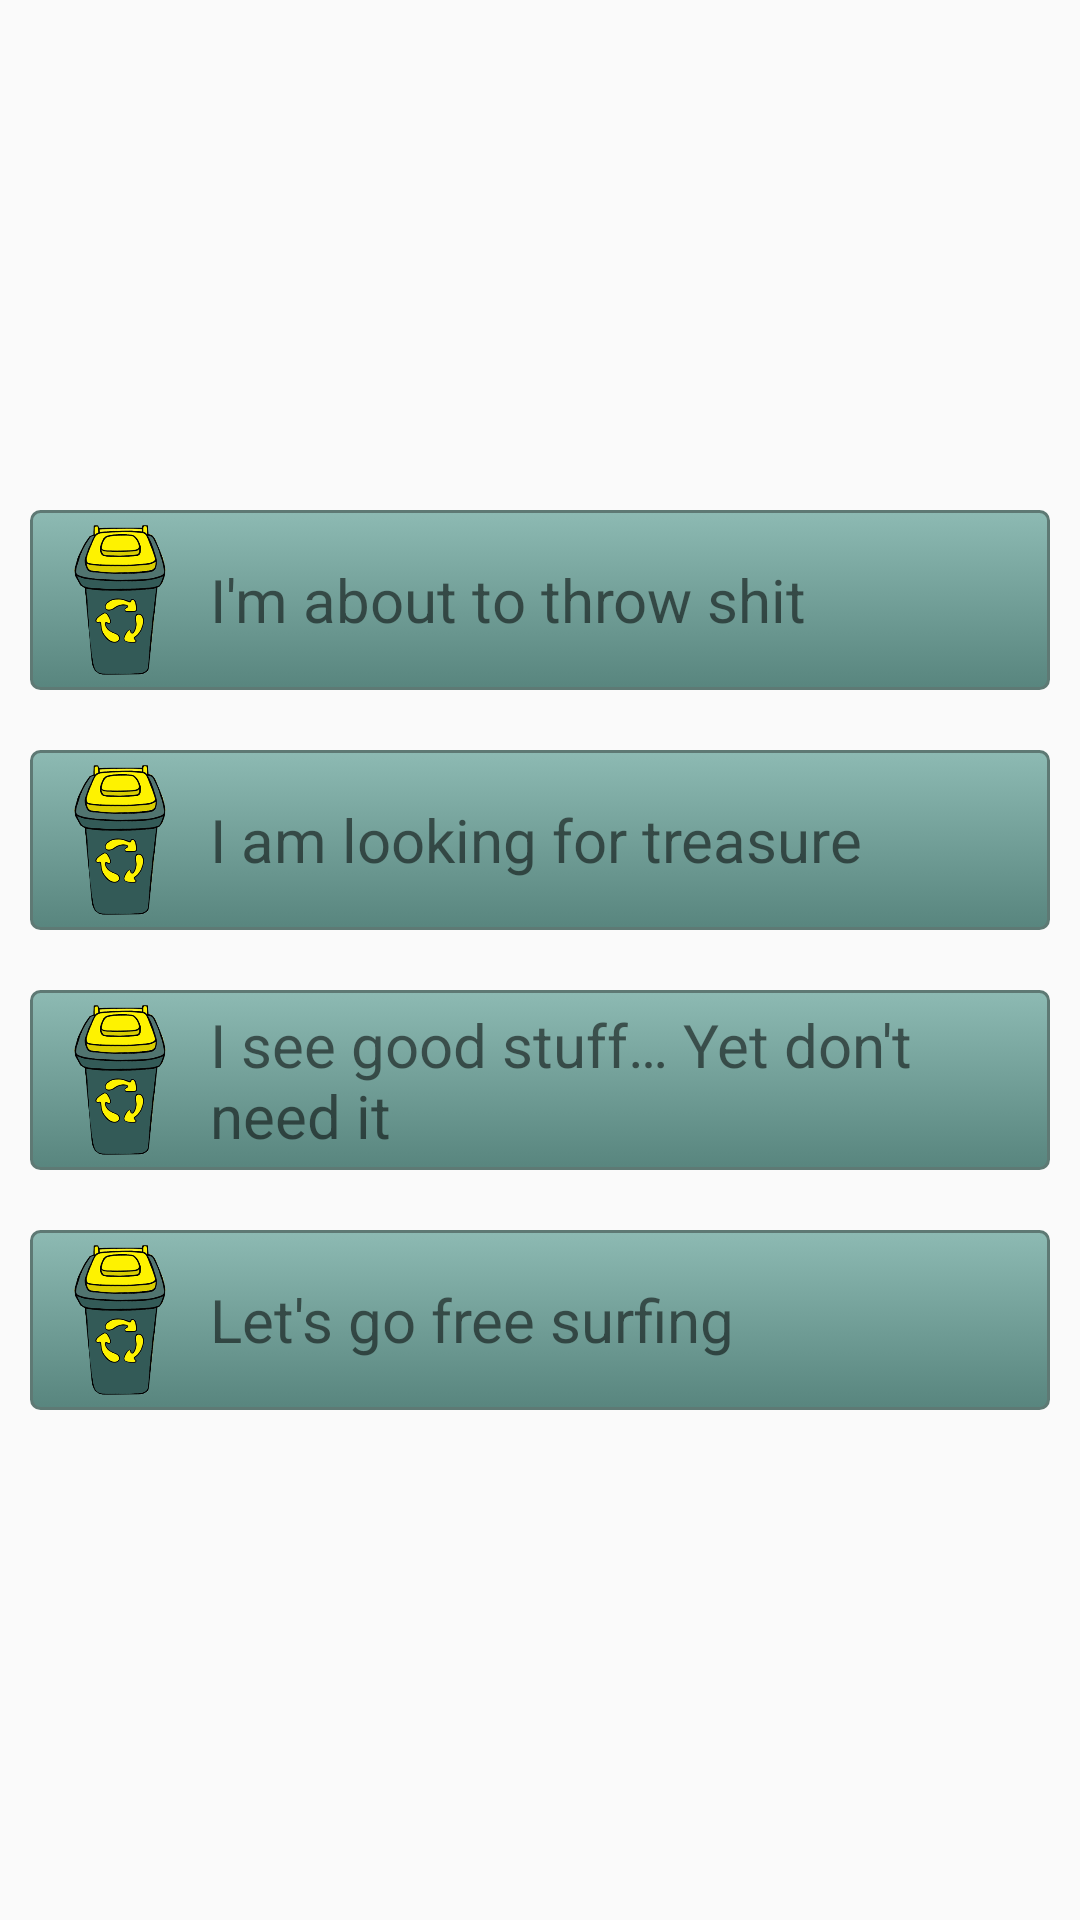

Produce the Android XML layout that renders to this screen, including the resource entries it uses.
<!-- AndroidManifest.xml: application theme AppTheme -->
<!-- res/layout/fragment_iwant.xml -->
<FrameLayout xmlns:android="http://schemas.android.com/apk/res/android"
    xmlns:tools="http://schemas.android.com/tools"
    android:id="@+id/iwant_fragment"
    android:layout_width="match_parent"
    android:layout_height="wrap_content"
    tools:context="com.bumsvsmolls.dumphunting.IWantFragment">
    

    <LinearLayout
        android:orientation="vertical"
        android:layout_width="match_parent"
        android:layout_height="wrap_content"
        android:layout_gravity="center">

        <LinearLayout
            android:orientation="horizontal"
            android:id="@+id/button_throw"
            android:layout_margin="10dp"
            android:layout_height="wrap_content"
            android:layout_width="match_parent"
            android:background="@drawable/round_button">

            <ImageView
                android:layout_width="50dp"
                android:layout_height="50dp"
                android:padding="0dp"
                android:layout_margin="5dp"
                android:textColor="#ffffff"
                android:src="@drawable/bin"
                android:scaleType="fitCenter" />
            <TextView
                android:layout_width="wrap_content"
                android:layout_height="wrap_content"
                android:layout_gravity="center"
                android:textSize="20dp"
                android:text="@string/wanna_throw"/>
        </LinearLayout>

        <LinearLayout
            android:orientation="horizontal"
            android:id="@+id/button_search"
            android:layout_margin="10dp"
            android:layout_width="match_parent"
            android:background="@drawable/round_button"
            android:layout_height="wrap_content">

            <ImageView
                android:layout_width="50dp"
                android:layout_height="50dp"
                android:padding="0dp"
                android:layout_margin="5dp"
                android:textColor="#ffffff"
                android:src="@drawable/bin"
                android:scaleType="fitCenter" />
            <TextView
                android:layout_width="wrap_content"
                android:layout_height="wrap_content"
                android:layout_gravity="center"
                android:textSize="20dp"
                android:text="@string/wanna_find"/>
        </LinearLayout>

        <LinearLayout
            android:orientation="horizontal"
            android:id="@+id/button_see_shit_dont_need"
            android:layout_margin="10dp"
            android:layout_width="match_parent"
            android:background="@drawable/round_button"
            android:layout_height="wrap_content">

            <ImageView
                android:layout_width="50dp"
                android:layout_height="50dp"
                android:padding="0dp"
                android:layout_margin="5dp"
                android:textColor="#ffffff"
                android:src="@drawable/bin"
                android:scaleType="fitCenter" />
            <TextView
                android:layout_width="wrap_content"
                android:layout_height="wrap_content"
                android:layout_gravity="center"
                android:textSize="20dp"
                android:text="@string/wanna_share_seen_shit"/>
        </LinearLayout>

        <LinearLayout
            android:orientation="horizontal"
            android:id="@+id/button_surf"
            android:layout_margin="10dp"
            android:layout_width="match_parent"
            android:background="@drawable/round_button"
            android:layout_height="wrap_content">

            <ImageView
                android:layout_width="50dp"
                android:layout_height="50dp"
                android:padding="0dp"
                android:layout_margin="5dp"
                android:textColor="#ffffff"
                android:src="@drawable/bin"
                android:scaleType="fitCenter" />
            <TextView
                android:layout_width="wrap_content"
                android:layout_height="wrap_content"
                android:layout_gravity="center"
                android:textSize="20dp"
                android:text="@string/wanna_surf"/>
        </LinearLayout>
    </LinearLayout>

</FrameLayout>
<!-- resources referenced by this layout -->
<resources>
  <!-- drawable bin: png bitmap (drawable, 47025 bytes) -->
  <!-- drawable round_button (drawable) -->
  <?xml version="1.0" encoding="utf-8"?>
  <selector xmlns:android="http://schemas.android.com/apk/res/android" >
      <item android:state_pressed="true" >
          <shape android:shape="rectangle"  >
              <corners android:radius="5dip" />
              <stroke android:width="1dip" android:color="#5e7974" />
              <gradient android:angle="-90" android:startColor="#345953" android:endColor="#689a92"  />
          </shape>
      </item>
      <item android:state_focused="true">
          <shape android:shape="rectangle"  >
              <corners android:radius="3dip" />
              <stroke android:width="1dip" android:color="#5e7974" />
              <solid android:color="#58857e"/>
          </shape>
      </item>
      <item >
          <shape android:shape="rectangle"  >
              <corners android:radius="3dip" />
              <stroke android:width="1dip" android:color="#5e7974" />
              <gradient android:angle="-90" android:startColor="#8dbab3" android:endColor="#58857e" />
          </shape>
      </item>
  </selector>
  <string name="wanna_find">I am looking for treasure</string>
  <string name="wanna_share_seen_shit">I see good stuff… Yet don\'t need it</string>
  <string name="wanna_surf">Let\'s go free surfing</string>
  <string name="wanna_throw">I\'m about to throw shit</string>
  <style name="AppTheme" parent="Theme.AppCompat.Light.DarkActionBar">
          
          <item name="colorPrimary">@color/colorPrimary</item>
          <item name="colorPrimaryDark">@color/colorPrimaryDark</item>
          <item name="colorAccent">@color/colorAccent</item>
  
          <item name="android:spinnerItemStyle">@style/spinnerItemStyle</item>
          <item name="android:spinnerDropDownItemStyle">
              @style/spinnerDropDownItemStyle
          </item>
      </style>
  <style name="spinnerItemStyle">
          <item name="android:gravity">center</item>
          <item name="android:textSize">10sp</item>
      </style>
  <style name="spinnerDropDownItemStyle">
          <item name="android:gravity">center</item>
      </style>
  <!-- not gathered from this repository: default colours our renderer supplied (Android Studio template values) -->
  <color name="colorPrimary">#FF6200EE</color>
  <color name="colorPrimaryDark">#FF3700B3</color>
  <color name="colorAccent">#FF03DAC5</color>
</resources>
